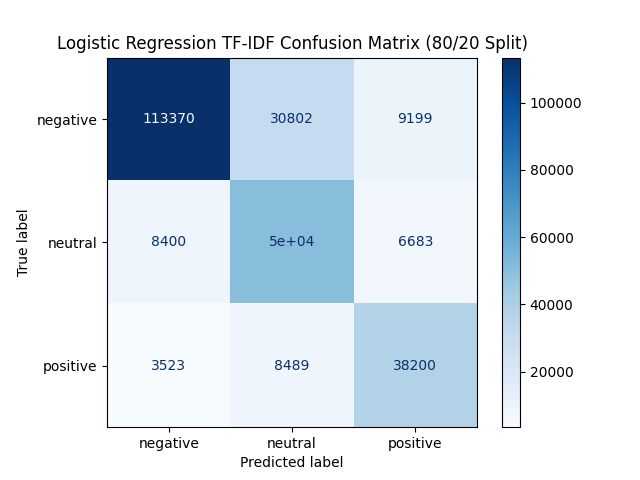

Values plotted in this chart, from the file beside it:
, negative, neutral, positive
negative, 113370, 30802, 9199
neutral, 8400, 50480, 6683
positive, 3523, 8489, 38200
